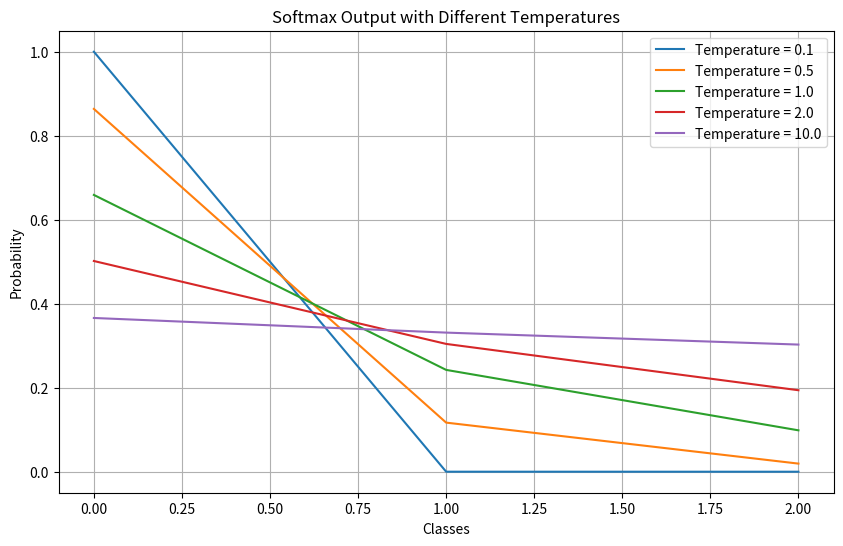

Here is the Python script that generated this plot:
# import os
# from groq import Groq

# client = Groq(
#     api_key="",
# )

# chat_completion = client.chat.completions.create(
#     messages=[
#         {
#             "role": "user",
#             "content": "Explain the importance of fast language models",
#         }
#     ],
#     model="llama-3.3-70b-versatile",
#     stream=False,
# )

# print(chat_completion.choices[0].message.content)

import numpy as np
import matplotlib.pyplot as plt

# Softmax function with temperature
def softmax_with_temperature(logits, temperature=1.0):
    """Compute softmax values for each class in logits, with a temperature scaling."""
    logits = np.array(logits)
    # Apply temperature scaling
    scaled_logits = logits / temperature
    exp_values = np.exp(scaled_logits)
    return exp_values / np.sum(exp_values)

# Example logits (e.g., output from a model)
logits = [2.0, 1.0, 0.1]

# Temperature values to test
temperatures = [0.1, 0.5, 1.0, 2.0, 10.0]

# Plot the probability distributions for different temperatures
plt.figure(figsize=(10, 6))

for temp in temperatures:
    probs = softmax_with_temperature(logits, temperature=temp)
    plt.plot(probs, label=f"Temperature = {temp}")

plt.title("Softmax Output with Different Temperatures")
plt.xlabel("Classes")
plt.ylabel("Probability")
plt.legend()
plt.grid(True)
plt.show()
